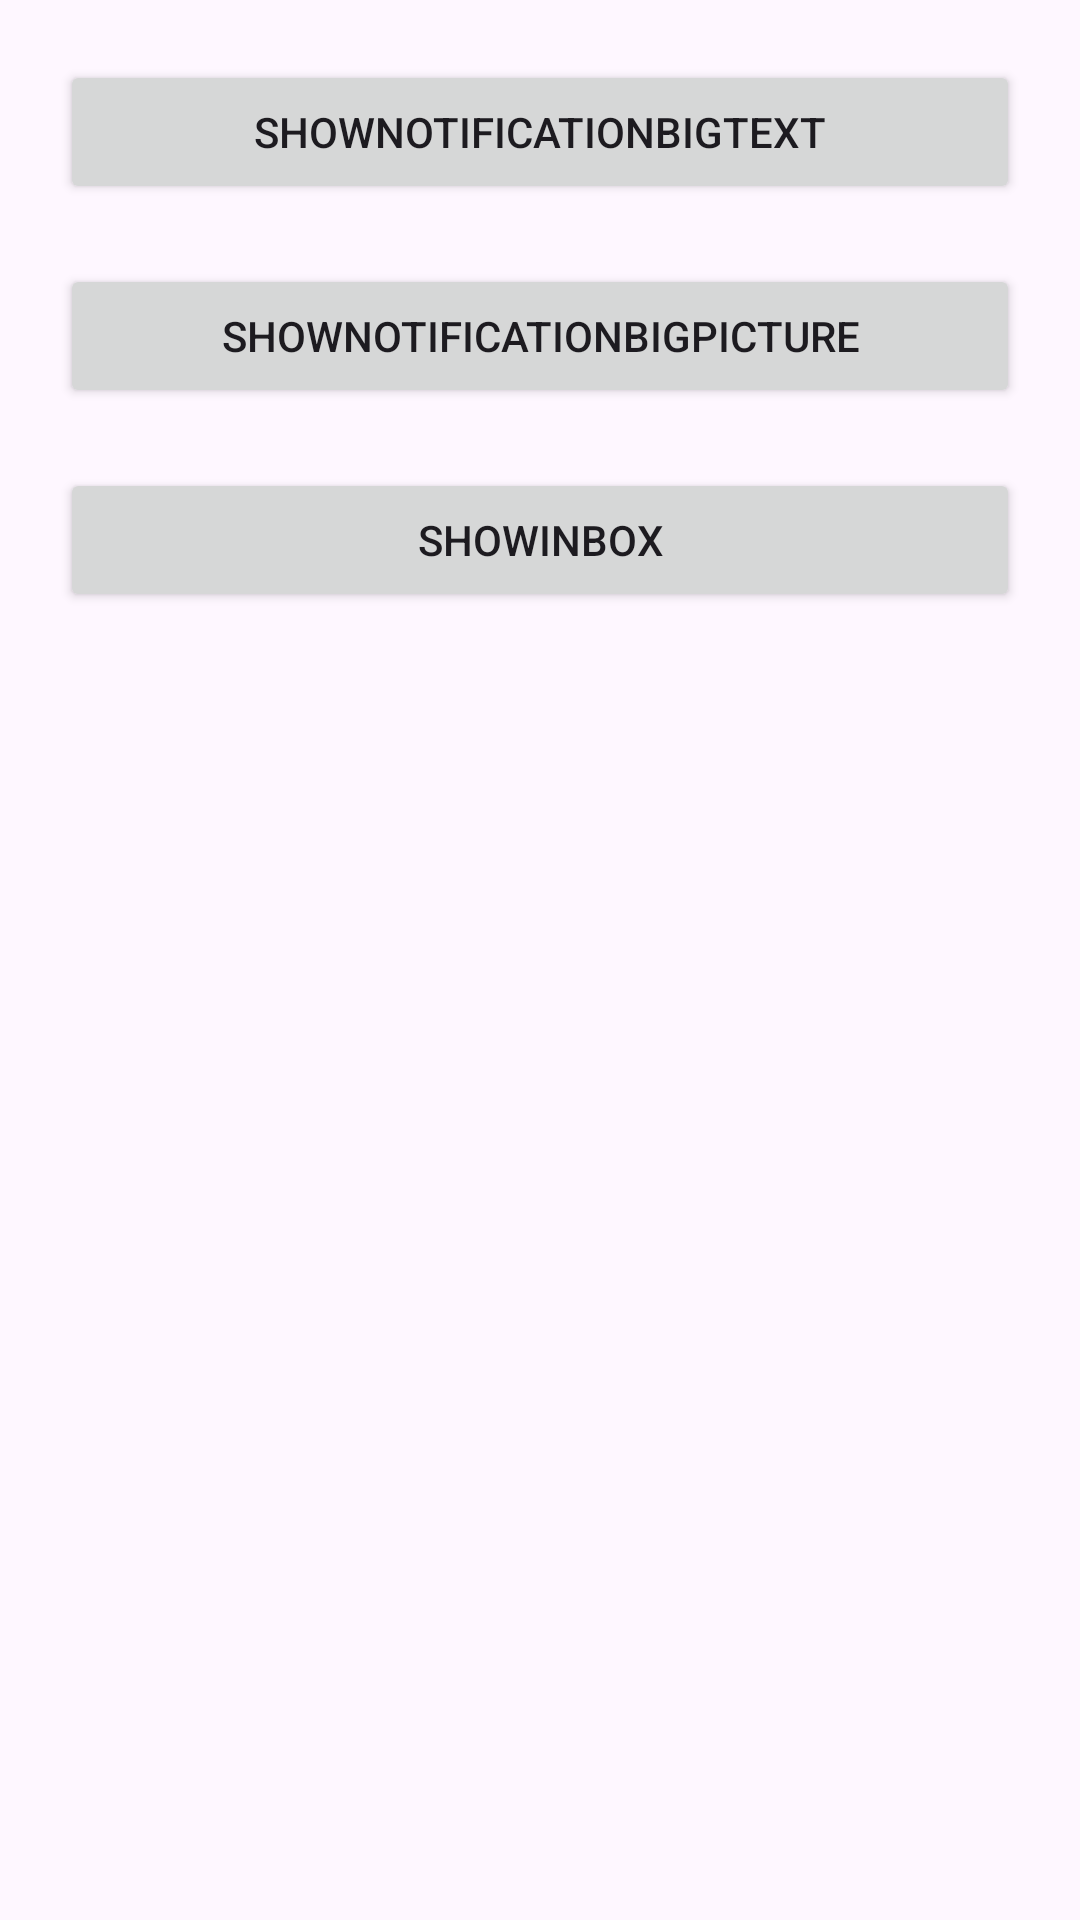

Write the Android layout XML for this screen, with the resource values it uses.
<!-- AndroidManifest.xml: application theme Theme.AndroidWithJava -->
<!-- res/layout/activity_notification.xml -->
<?xml version="1.0" encoding="utf-8"?>
<androidx.constraintlayout.widget.ConstraintLayout xmlns:android="http://schemas.android.com/apk/res/android"
    xmlns:app="http://schemas.android.com/apk/res-auto"
    xmlns:tools="http://schemas.android.com/tools"
    android:id="@+id/main"
    android:layout_width="match_parent"
    android:layout_height="match_parent"
    android:paddingHorizontal="20dp"
    tools:context=".notification.NotificationActivity">

    <Button
        android:id="@+id/showNotificationBigText"
        android:layout_width="match_parent"
        android:layout_height="wrap_content"
        android:layout_marginTop="20dp"
        android:text="showNotificationBigText"
        app:layout_constraintEnd_toEndOf="parent"
        app:layout_constraintStart_toStartOf="parent"
        app:layout_constraintTop_toTopOf="parent" />

    <Button
        android:id="@+id/showNotificationBigPicture"
        android:layout_width="match_parent"
        android:layout_height="wrap_content"
        android:layout_marginTop="20dp"
        android:text="showNotificationBigPicture"
        app:layout_constraintEnd_toEndOf="parent"
        app:layout_constraintStart_toStartOf="parent"
        app:layout_constraintTop_toBottomOf="@+id/showNotificationBigText" />

    <Button
        android:id="@+id/showInbox"
        android:layout_width="match_parent"
        android:layout_height="wrap_content"
        android:layout_marginTop="20dp"
        android:text="showInbox"
        app:layout_constraintEnd_toEndOf="parent"
        app:layout_constraintStart_toStartOf="parent"
        app:layout_constraintTop_toBottomOf="@+id/showNotificationBigPicture" />



</androidx.constraintlayout.widget.ConstraintLayout>
<!-- resources referenced by this layout -->
<resources>
  <style name="Theme.AndroidWithJava" parent="Base.Theme.AndroidWithJava" />
  <style name="Base.Theme.AndroidWithJava" parent="Theme.Material3.DayNight.NoActionBar">
          
          
      </style>
</resources>
